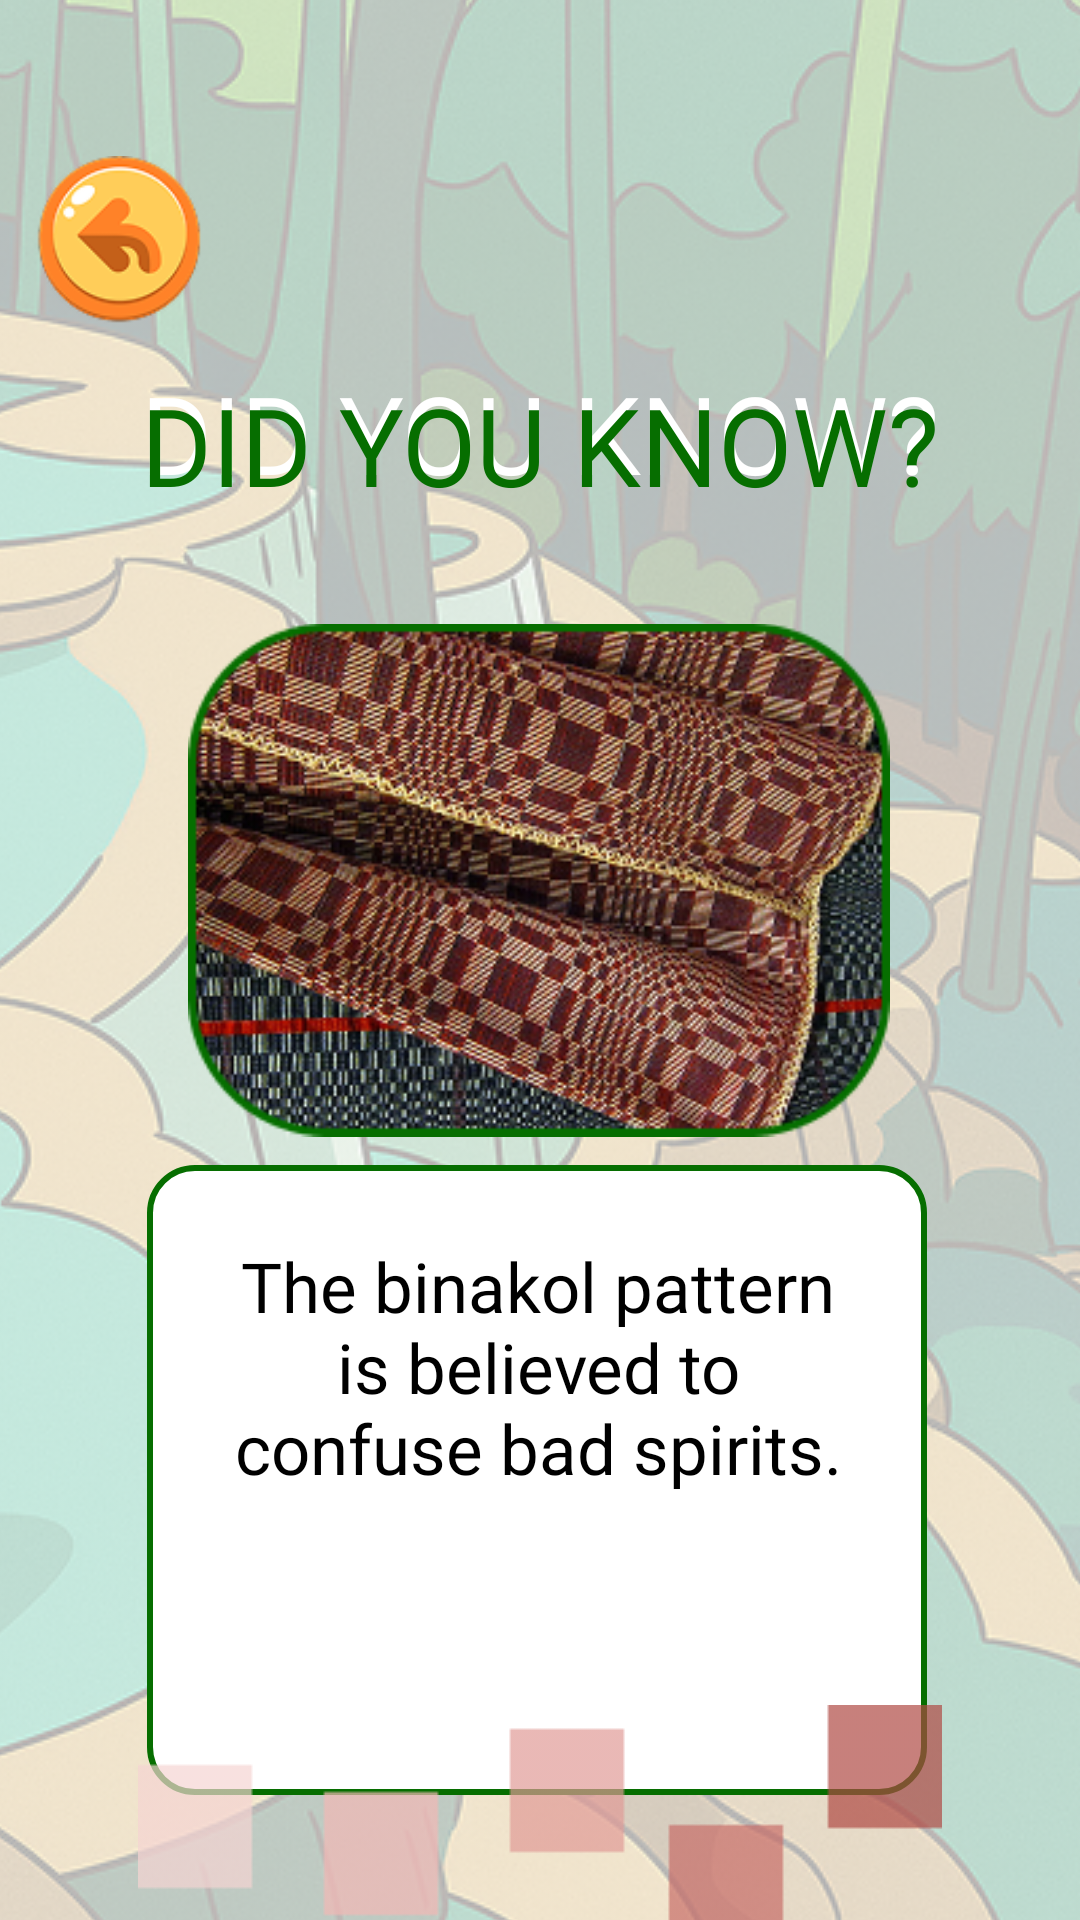

Produce the Android XML layout that renders to this screen, including the resource entries it uses.
<!-- AndroidManifest.xml: application theme Theme.GROUP4UI -->
<!-- res/layout/trivia11.xml -->
<?xml version="1.0" encoding="utf-8"?>
<androidx.constraintlayout.widget.ConstraintLayout xmlns:android="http://schemas.android.com/apk/res/android"
    xmlns:app="http://schemas.android.com/apk/res-auto"
    xmlns:tools="http://schemas.android.com/tools"
    android:layout_width="match_parent"
    android:layout_height="match_parent">

    <ImageView
        android:id="@+id/imageView31"
        android:layout_width="412dp"
        android:layout_height="917dp"
        android:alpha="0.3"
        app:layout_constraintBottom_toBottomOf="parent"
        app:layout_constraintEnd_toEndOf="parent"
        app:layout_constraintStart_toStartOf="parent"
        app:layout_constraintTop_toTopOf="parent"
        app:srcCompat="@drawable/warterfall" />

    <ImageButton
        android:id="@+id/backBtn3"
        android:layout_width="wrap_content"
        android:layout_height="wrap_content"
        android:layout_marginTop="40dp"
        android:background="@android:color/transparent"
        android:scaleX="0.7"
        android:scaleY="0.7"
        app:layout_constraintStart_toStartOf="parent"
        app:layout_constraintTop_toTopOf="parent"
        app:srcCompat="@drawable/untitled_design__9__1" />

    <TextView
        android:id="@+id/textView20"
        android:layout_width="wrap_content"
        android:layout_height="wrap_content"
        android:layout_marginTop="120dp"
        android:fontFamily="@font/bagel_fat_one"
        android:text="DID YOU KNOW?"
        android:textAlignment="center"
        android:textColor="@color/white"
        android:textSize="36sp"
        app:layout_constraintEnd_toEndOf="parent"
        app:layout_constraintStart_toStartOf="parent"
        app:layout_constraintTop_toTopOf="parent" />

    <TextView
        android:id="@+id/textView21"
        android:layout_width="wrap_content"
        android:layout_height="wrap_content"
        android:layout_marginTop="4dp"
        android:fontFamily="@font/bagel_fat_one"
        android:text="DID YOU KNOW?"
        android:textAlignment="center"
        android:textColor="@color/green"
        android:textSize="36sp"
        app:layout_constraintEnd_toEndOf="parent"
        app:layout_constraintStart_toStartOf="parent"
        app:layout_constraintTop_toTopOf="@+id/textView20" />

    <ImageView
        android:id="@+id/imageView32"
        android:layout_width="wrap_content"
        android:layout_height="wrap_content"
        android:layout_marginTop="30dp"
        android:scaleX="0.9"
        android:scaleY="0.9"
        app:layout_constraintEnd_toEndOf="parent"
        app:layout_constraintHorizontal_bias="0.496"
        app:layout_constraintStart_toStartOf="parent"
        app:layout_constraintTop_toBottomOf="@+id/textView20"
        app:srcCompat="@drawable/rectangle_58__4_" />

    <ImageView
        android:id="@+id/imageView33"
        android:layout_width="260dp"
        android:layout_height="210dp"
        app:layout_constraintEnd_toEndOf="@+id/imageView31"
        app:layout_constraintHorizontal_bias="0.494"
        app:layout_constraintStart_toStartOf="@+id/imageView31"
        app:layout_constraintTop_toBottomOf="@+id/imageView32"
        app:srcCompat="@drawable/score_color" />

    <TextView
        android:id="@+id/textView22"
        android:layout_width="221dp"
        android:layout_height="156dp"
        android:fontFamily="@font/andika"
        android:text="The binakol pattern  is believed to confuse bad spirits."
        android:textAlignment="center"
        android:textColor="@color/black"
        android:textSize="23sp"
        app:layout_constraintBottom_toBottomOf="@+id/imageView33"
        app:layout_constraintEnd_toEndOf="@+id/imageView33"
        app:layout_constraintHorizontal_bias="0.512"
        app:layout_constraintStart_toStartOf="@+id/imageView33"
        app:layout_constraintTop_toBottomOf="@+id/imageView32"
        app:layout_constraintVertical_bias="0.462" />

    <ImageView
        android:id="@+id/imageView34"
        android:layout_width="wrap_content"
        android:layout_height="wrap_content"
        android:alpha="0.7"
        app:layout_constraintBottom_toBottomOf="parent"
        app:layout_constraintEnd_toEndOf="parent"
        app:layout_constraintStart_toStartOf="parent"
        app:layout_constraintTop_toBottomOf="@+id/imageView33"
        app:layout_constraintVertical_bias="0.764"
        app:srcCompat="@drawable/weave_box" />

</androidx.constraintlayout.widget.ConstraintLayout>
<!-- resources referenced by this layout -->
<resources>
  <color name="black">#FF000000</color>
  <color name="green">#066E00</color>
  <color name="white">#FFFFFFFF</color>
  <!-- drawable rectangle_58__4_: png bitmap (drawable, 150902 bytes) -->
  <!-- drawable score_color (drawable) -->
  <?xml version="1.0" encoding="utf-8"?>
  <selector xmlns:android="http://schemas.android.com/apk/res/android">
      <item>
          <shape android:shape="rectangle">
              <corners android:radius="15dp"/>
              <solid android:color="#FFFFFF"/>
              <stroke android:color="#066E00"
                  android:width="2dp"/>
          </shape>
      </item>
  </selector>
  <!-- drawable untitled_design__9__1: png bitmap (drawable, 7771 bytes) -->
  <!-- drawable warterfall: png bitmap (drawable, 802186 bytes) -->
  <!-- drawable weave_box: png bitmap (drawable, 497 bytes) -->
  <style name="Theme.GROUP4UI" parent="Base.Theme.GROUP4UI" />
  <style name="Base.Theme.GROUP4UI" parent="Theme.AppCompat.Light.NoActionBar">
          
          
      </style>
</resources>
